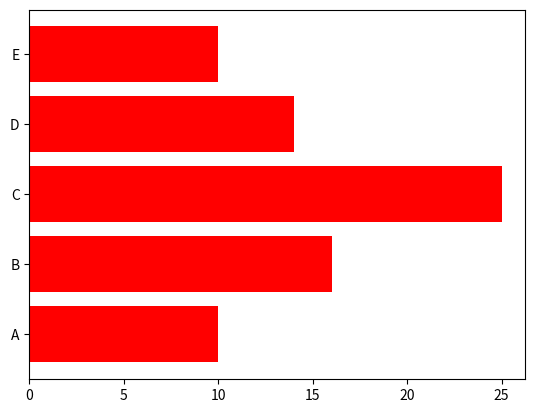

Generate this figure with matplotlib:
import numpy as np 
import matplotlib.pyplot as plt

x=np.array(['A','B','C','D','E'])
y=np.array([10,16,25,14,10])
plt.barh(x,y,color='red')# default bar() is vertical
plt.show()